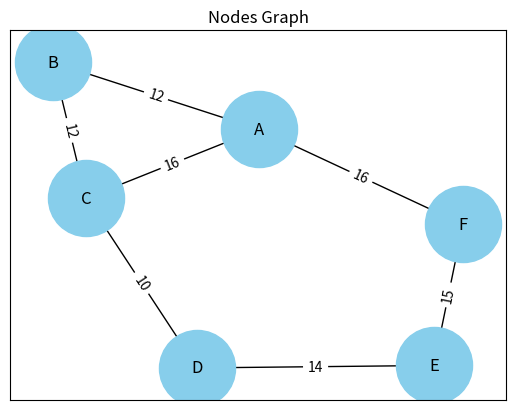
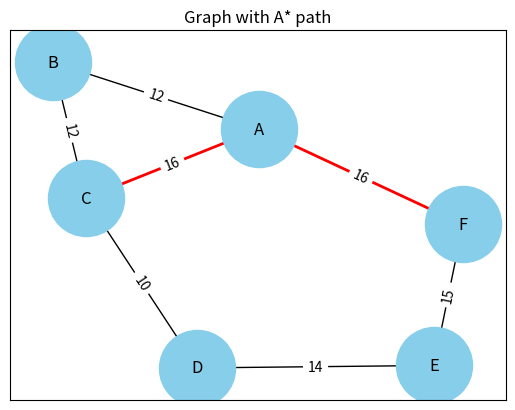

Python code for these plots, in order:
import heapq
import matplotlib.pyplot as plt
import networkx as nx


class Node:
    def __init__(self, name, heuristic_cost):
        self.name = name
        self.heuristic_cost = heuristic_cost
        self.adjacent = {}
        self.parent = None
        self.g_cost = float("inf")

    def add_neighbor(self, neighbor, cost):
        self.adjacent[neighbor] = cost

    def __lt__(self, other):
        return self.g_cost + self.heuristic_cost < other.g_cost + other.heuristic_cost


def astar_search(start, goal):
    open_list = []
    closed_set = set()

    start.g_cost = 0
    heapq.heappush(open_list, start)

    while open_list:
        current_node = heapq.heappop(open_list)

        if current_node == goal:
            path = []
            while current_node is not None:
                path.append(current_node.name)
                current_node = current_node.parent
            return path[::-1]

        closed_set.add(current_node)

        for neighbor, cost in current_node.adjacent.items():
            tentative_g_cost = current_node.g_cost + cost

            if neighbor in closed_set and tentative_g_cost >= neighbor.g_cost:
                continue

            if tentative_g_cost < neighbor.g_cost or neighbor not in open_list:
                neighbor.g_cost = tentative_g_cost
                neighbor.parent = current_node
                if neighbor not in open_list:
                    heapq.heappush(open_list, neighbor)
    return None


A = Node("A", 5)
B = Node("B", 4)
C = Node("C", 3)
D = Node("D", 2)
E = Node("E", 1)
F = Node("F", 0)

A.add_neighbor(B, 12)
A.add_neighbor(F, 16)
A.add_neighbor(C, 16)
B.add_neighbor(A, 12)
B.add_neighbor(C, 12)
C.add_neighbor(B, 12)
C.add_neighbor(A, 16)
C.add_neighbor(D, 10)
D.add_neighbor(C, 10)
D.add_neighbor(E, 14)
E.add_neighbor(D, 14)
E.add_neighbor(F, 15)
F.add_neighbor(E, 15)
F.add_neighbor(A, 16)

G = nx.Graph()
edges = [(A.name, B.name, {'weight': 12}), (A.name, F.name, {'weight': 16}), (A.name, C.name, {'weight': 16}),
         (B.name, A.name, {'weight': 12}), (B.name, C.name,
                                            {'weight': 12}), (C.name, B.name, {'weight': 12}),
         (C.name, A.name, {'weight': 16}), (C.name, D.name,
                                            {'weight': 10}), (D.name, C.name, {'weight': 10}),
         (D.name, E.name, {'weight': 14}), (E.name, D.name,
                                            {'weight': 14}), (E.name, F.name, {'weight': 15}),
         (F.name, E.name, {'weight': 15}), (F.name, A.name, {'weight': 16})]
G.add_edges_from(edges)

pos = nx.spring_layout(G)
nx.draw_networkx(G, pos, with_labels=True, node_size=3000,
                 node_color='skyblue')
labels = nx.get_edge_attributes(G, 'weight')
nx.draw_networkx_edge_labels(G, pos, edge_labels=labels)

plt.title('Nodes Graph')
plt.show()

# Running the A* search algorithm
path = astar_search(C, F)
print("A* path:", path)

# Visualization
plt.title('Graph with A* path')
nx.draw_networkx(G, pos, with_labels=True, node_size=3000,
                 node_color='skyblue')
nx.draw_networkx_edges(G, pos, edgelist=[(path[i], path[i + 1]) for i in
                                         range(len(path) - 1)], edge_color='r', width=2)
nx.draw_networkx_edge_labels(G, pos, edge_labels=labels)
plt.show()
